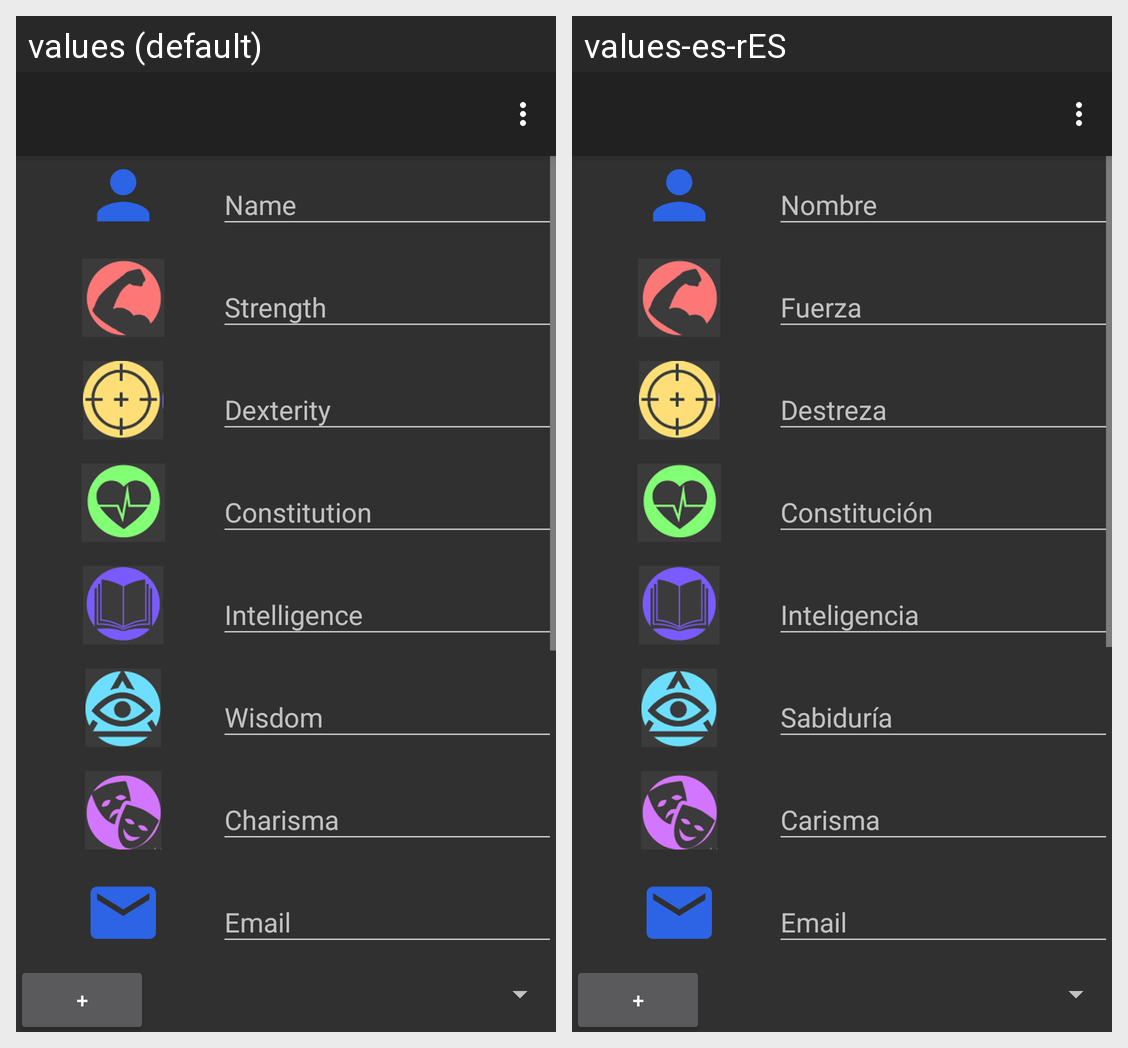

The same Android screen rendered under two of its app's locales, left to right. List the strings drawn on it with the default value and each locale's translation.
Android screen res/layout/activity_form.xml rendered under 2 locales, left to right: values (default), values-es-rES. Device: Nexus 5 (rendered at 1080×1920; each locale shown at half size, 540×960, under a caption strip naming it); theme Theme.AppCompat.NoActionBar.
Strings drawn on this screen, with the default value and each locale's value (text and hints the layout hard-codes, and strings that could not be matched under every locale, appear in the picture but are not listed):

name
  values: Name
  values-es-rES: Nombre

strength
  values: Strength
  values-es-rES: Fuerza

dexterity
  values: Dexterity
  values-es-rES: Destreza

constitution
  values: Constitution
  values-es-rES: Constitución

intilligence
  values: Intelligence
  values-es-rES: Inteligencia

wisdom
  values: Wisdom
  values-es-rES: Sabiduría

charisma
  values: Charisma
  values-es-rES: Carisma

email
  values: Email
  values-es-rES: Email  [not translated; the default value is used]
